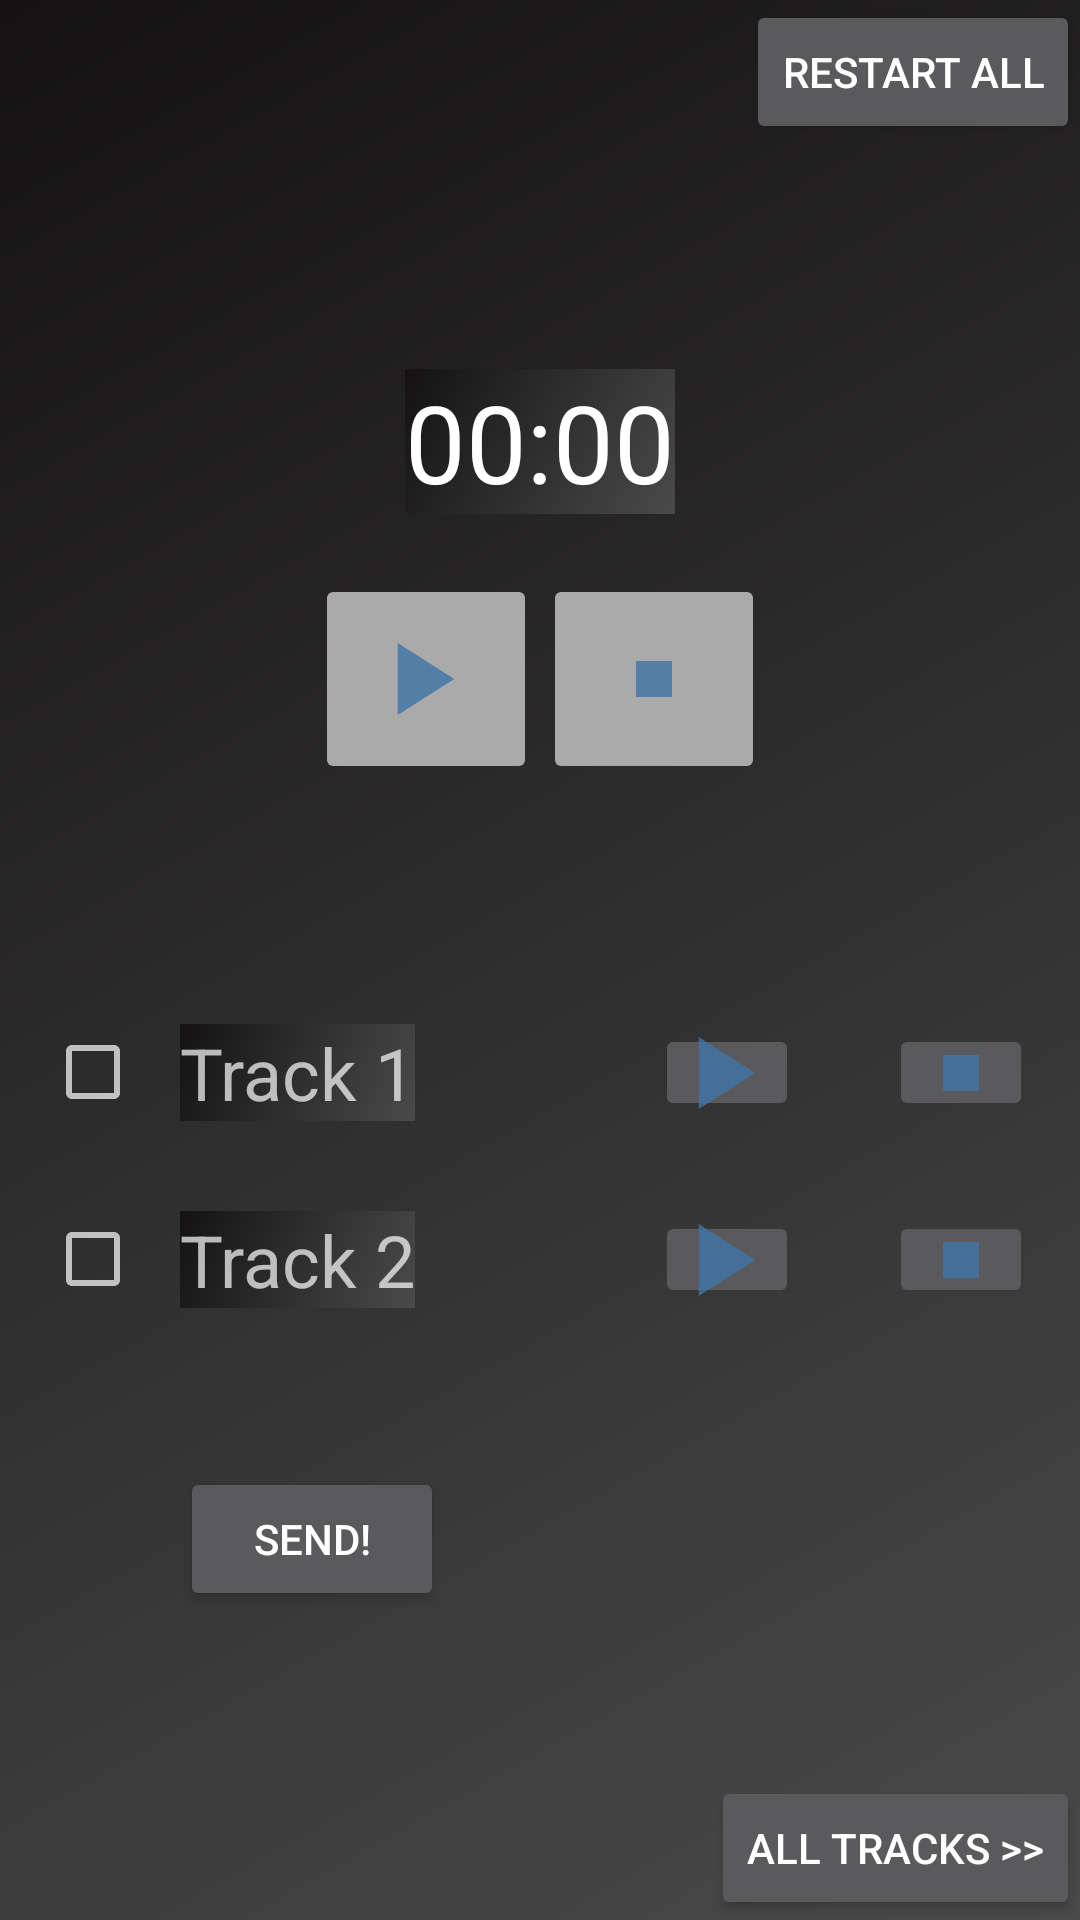

Here is an Android app screen rendered from its layout file. Give the layout XML and the strings, colors and styles it references.
<!-- AndroidManifest.xml: application theme AppTheme -->
<!-- res/layout/recording_layout.xml -->
<?xml version="1.0" encoding="utf-8"?>
<androidx.constraintlayout.widget.ConstraintLayout xmlns:android="http://schemas.android.com/apk/res/android"
    xmlns:app="http://schemas.android.com/apk/res-auto"
    xmlns:tools="http://schemas.android.com/tools"
    android:layout_width="match_parent"
    android:layout_height="match_parent">

    <Button
        android:id="@+id/recordingRestartAllButton"
        android:layout_width="wrap_content"
        android:layout_height="wrap_content"
        android:text="@string/recording_restart_all_button"
        app:layout_constraintEnd_toEndOf="parent"
        app:layout_constraintTop_toTopOf="parent" />

    <Chronometer
        android:id="@+id/chronometerRecording"
        android:layout_width="wrap_content"
        android:layout_height="wrap_content"
        android:layout_marginTop="75dp"
        android:textSize="36sp"
        app:layout_constraintEnd_toEndOf="parent"
        app:layout_constraintStart_toStartOf="parent"
        app:layout_constraintTop_toBottomOf="@+id/recordingRestartAllButton" />

    <ImageButton
        android:id="@+id/startRecordingButton"
        android:layout_width="74dp"
        android:layout_height="70dp"
        android:layout_marginStart="105dp"
        android:layout_marginTop="20dp"
        android:backgroundTint="@android:color/darker_gray"
        android:contentDescription="start recording track"
        android:onClick="onRecordingButtonClicked"
        app:layout_constraintStart_toStartOf="parent"
        app:layout_constraintTop_toBottomOf="@+id/chronometerRecording"
        app:srcCompat="@drawable/play_track" />

    <ImageButton
        android:id="@+id/stopRecordingButton"
        android:layout_width="74dp"
        android:layout_height="70dp"
        android:layout_marginTop="20dp"
        android:layout_marginEnd="105dp"
        android:backgroundTint="@android:color/darker_gray"
        android:onClick="onRecordingButtonClicked"
        app:layout_constraintEnd_toEndOf="parent"
        app:layout_constraintTop_toBottomOf="@+id/chronometerRecording"
        app:srcCompat="@drawable/stop_track" />

    <TextView
        android:id="@+id/track1TextView"
        android:layout_width="wrap_content"
        android:layout_height="wrap_content"
        android:layout_marginStart="60dp"
        android:layout_marginTop="80dp"
        android:text="@string/track1"
        android:textSize="24sp"
        app:layout_constraintStart_toStartOf="parent"
        app:layout_constraintTop_toBottomOf="@+id/startRecordingButton" />

    <TextView
        android:id="@+id/track2TextView"
        android:layout_width="wrap_content"
        android:layout_height="wrap_content"
        android:layout_marginTop="30dp"
        android:text="@string/track2"
        android:textSize="24sp"
        app:layout_constraintStart_toStartOf="@+id/track1TextView"
        app:layout_constraintTop_toBottomOf="@+id/track1TextView" />

    <Button
        android:id="@+id/sendButton"
        android:layout_width="wrap_content"
        android:layout_height="wrap_content"
        android:layout_marginStart="60dp"
        android:layout_marginBottom="50dp"
        android:text="@string/recording_send_button"
        app:layout_constraintBottom_toBottomOf="parent"
        app:layout_constraintStart_toStartOf="parent"
        app:layout_constraintTop_toBottomOf="@+id/track2TextView" />

    <CheckBox
        android:id="@+id/check_box_tr1"
        android:layout_width="wrap_content"
        android:layout_height="0dp"
        android:layout_marginStart="15dp"
        app:layout_constraintBottom_toBottomOf="@+id/track1TextView"
        app:layout_constraintStart_toStartOf="parent"
        app:layout_constraintTop_toTopOf="@+id/track1TextView" />

    <CheckBox
        android:id="@+id/check_box_tr2"
        android:layout_width="wrap_content"
        android:layout_height="0dp"
        android:layout_marginStart="15dp"
        app:layout_constraintBottom_toBottomOf="@+id/track2TextView"
        app:layout_constraintStart_toStartOf="parent"
        app:layout_constraintTop_toTopOf="@+id/track2TextView" />

    <ImageButton
        android:id="@+id/playTr1Button"
        android:layout_width="wrap_content"
        android:layout_height="0dp"
        android:layout_marginStart="80dp"
        android:onClick="playTrackButtonClicked"
        app:layout_constraintBottom_toBottomOf="@+id/track1TextView"
        app:layout_constraintStart_toEndOf="@+id/track1TextView"
        app:layout_constraintTop_toTopOf="@+id/track1TextView"
        app:srcCompat="@drawable/play_track" />

    <ImageButton
        android:id="@+id/stopTr1Button"
        android:layout_width="wrap_content"
        android:layout_height="0dp"
        android:layout_marginStart="30dp"
        android:onClick="playTrackButtonClicked"
        app:layout_constraintBottom_toBottomOf="@+id/track1TextView"
        app:layout_constraintStart_toEndOf="@+id/playTr1Button"
        app:layout_constraintTop_toTopOf="@+id/track1TextView"
        app:srcCompat="@drawable/stop_track" />

    <ImageButton
        android:id="@+id/playTr2Button"
        android:layout_width="wrap_content"
        android:layout_height="0dp"
        android:layout_marginStart="80dp"
        android:onClick="playTrackButtonClicked"
        app:layout_constraintBottom_toBottomOf="@+id/track2TextView"
        app:layout_constraintStart_toEndOf="@+id/track2TextView"
        app:layout_constraintTop_toTopOf="@+id/track2TextView"
        app:srcCompat="@drawable/play_track" />

    <ImageButton
        android:id="@+id/stopTr2Button"
        android:layout_width="wrap_content"
        android:layout_height="0dp"
        android:layout_marginStart="30dp"
        android:onClick="playTrackButtonClicked"
        app:layout_constraintBottom_toBottomOf="@+id/track2TextView"
        app:layout_constraintStart_toEndOf="@+id/playTr2Button"
        app:layout_constraintTop_toTopOf="@+id/track2TextView"
        app:srcCompat="@drawable/stop_track" />

    <Button
        android:id="@+id/recordingGoToAllTracksButton"
        android:layout_width="wrap_content"
        android:layout_height="wrap_content"
        android:text="@string/all_tracks_button"
        app:layout_constraintBottom_toBottomOf="parent"
        app:layout_constraintEnd_toEndOf="parent" />

</androidx.constraintlayout.widget.ConstraintLayout>
<!-- resources referenced by this layout -->
<resources>
  <!-- drawable play_track (drawable-anydpi) -->
  <vector xmlns:android="http://schemas.android.com/apk/res/android"
      android:width="24dp"
      android:height="24dp"
      android:viewportWidth="24"
      android:viewportHeight="24"
      android:tint="#3D74A6"
      android:alpha="0.8">
    <group android:scaleX="1.7142857"
        android:scaleY="1.7142857"
        android:translateX="-11.142858"
        android:translateY="-8.571428">
      <path
          android:fillColor="@android:color/white"
          android:pathData="M8,5v14l11,-7z"/>
    </group>
  </vector>
  <!-- drawable stop_track (drawable-anydpi) -->
  <vector xmlns:android="http://schemas.android.com/apk/res/android"
      android:width="24dp"
      android:height="24dp"
      android:viewportWidth="24"
      android:viewportHeight="24"
      android:tint="#3D74A6"
      android:alpha="0.8">
    <path
        android:fillColor="@android:color/white"
        android:pathData="M6,6h12v12H6z"/>
  </vector>
  <string name="all_tracks_button">all tracks &gt;&gt;</string>
  <string name="recording_restart_all_button">Restart all</string>
  <string name="recording_send_button">Send!</string>
  <string name="track1">Track 1</string>
  <string name="track2">Track 2</string>
  <style name="AppTheme" parent="Theme.AppCompat.NoActionBar">
          
          <item name="colorPrimary">@color/colorPrimary</item>
          <item name="colorPrimaryDark">@color/colorPrimaryDark</item>
          <item name="colorAccent">@color/colorAccent</item>
          <item name="android:background">@drawable/background_theme</item>
      </style>
  <!-- drawable background_theme (drawable) -->
  <?xml version="1.0" encoding="utf-8"?>
  <shape xmlns:android="http://schemas.android.com/apk/res/android"
      android:shape="rectangle">
  
      <gradient android:angle="135"
          android:type="linear"
          android:startColor="#4a4a4a"
          android:endColor="#141212"
          android:useLevel="false"/>
  
  </shape>
  <!-- not gathered from this repository: default colours our renderer supplied (Android Studio template values) -->
  <color name="colorPrimary">#FF6200EE</color>
  <color name="colorPrimaryDark">#FF3700B3</color>
  <color name="colorAccent">#FF03DAC5</color>
</resources>
